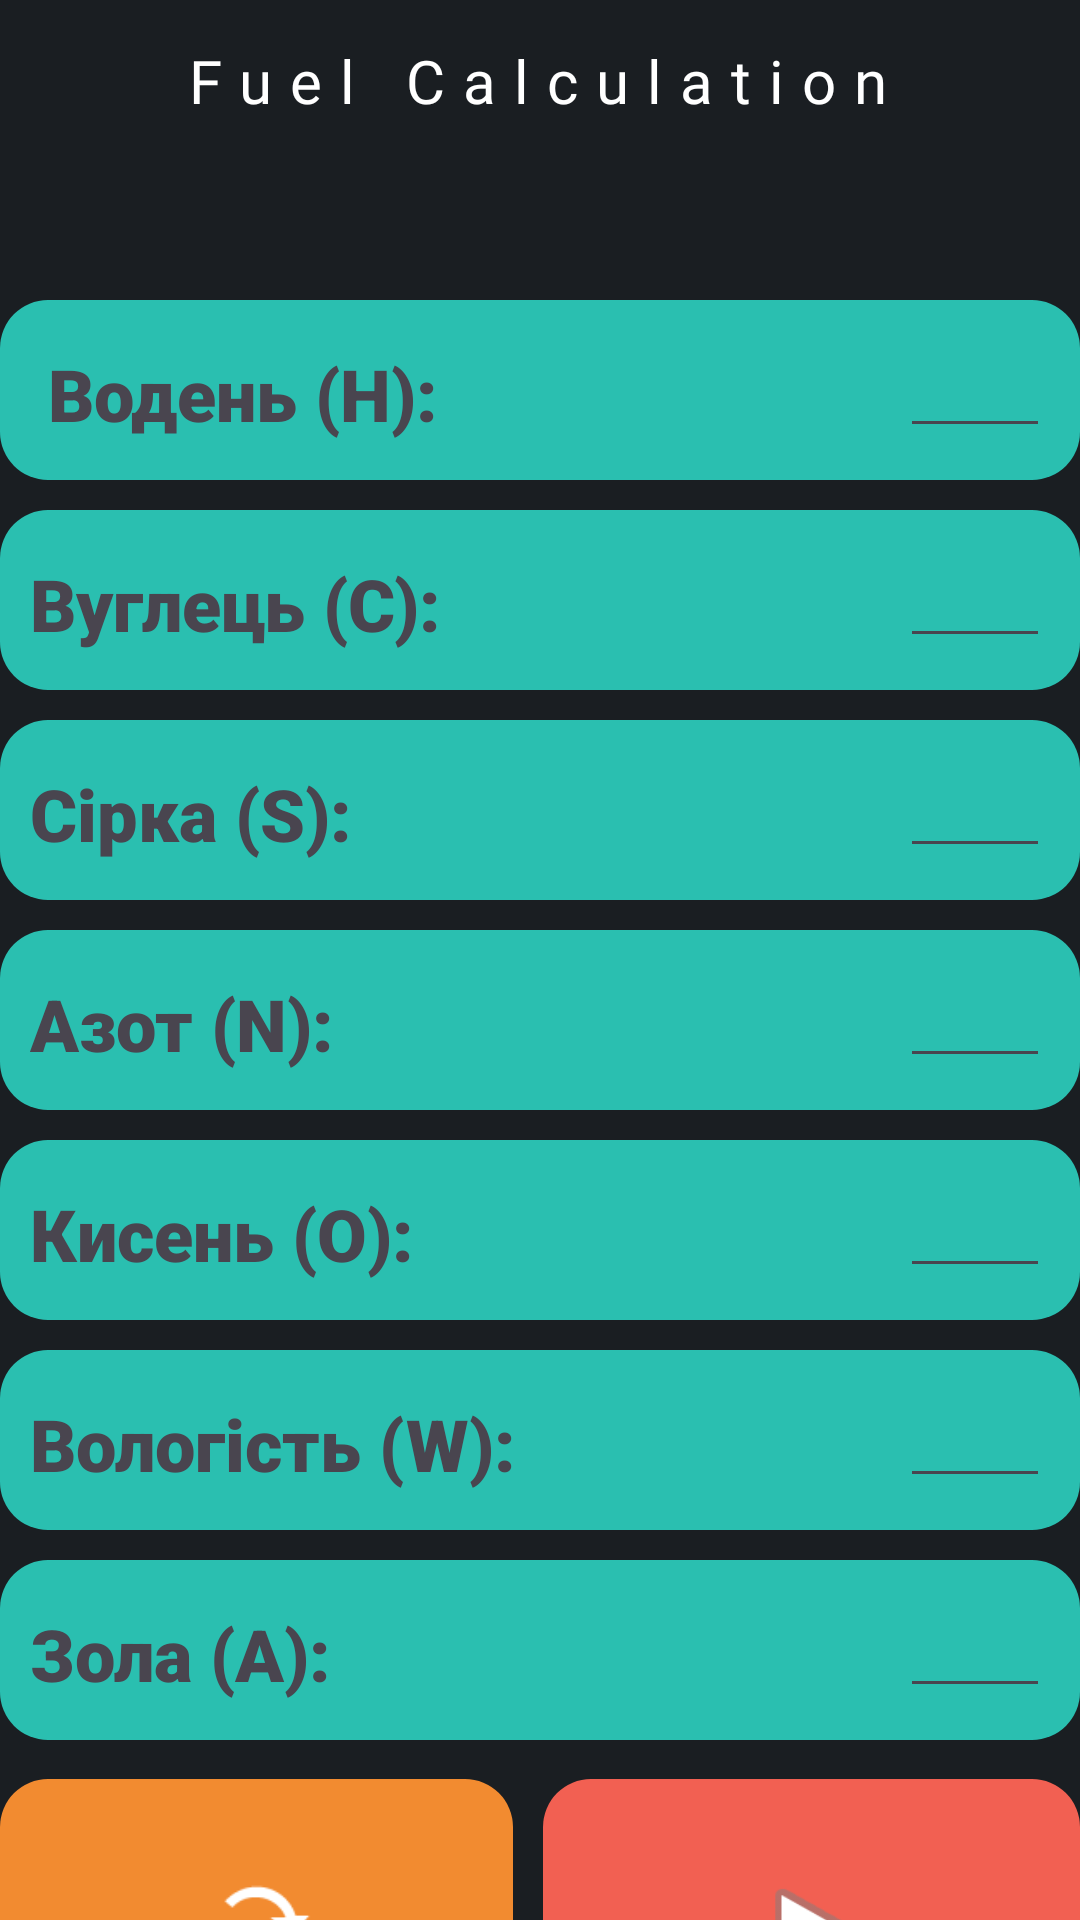

The Android layout XML behind this screen, and the referenced resources:
<!-- AndroidManifest.xml: application theme Theme.First_culc -->
<!-- res/layout/activity_main.xml -->
<?xml version="1.0" encoding="utf-8"?>
<androidx.constraintlayout.widget.ConstraintLayout xmlns:android="http://schemas.android.com/apk/res/android"
    xmlns:app="http://schemas.android.com/apk/res-auto"
    xmlns:tools="http://schemas.android.com/tools"
    android:id="@+id/main"
    android:layout_width="match_parent"
    android:layout_height="match_parent"
    android:background="#1a1e22"
    tools:context=".MainActivity">

    <TextView
        android:id="@+id/textView"
        android:layout_width="wrap_content"
        android:layout_height="wrap_content"
        android:fontFamily="@font/anton"
        android:letterSpacing="0.3"
        android:text="Fuel Calculation"
        android:textColor="#FFFF"
        android:textSize="20sp"
        app:layout_constraintBottom_toBottomOf="parent"
        app:layout_constraintEnd_toEndOf="parent"
        app:layout_constraintHorizontal_bias="0.497"
        app:layout_constraintStart_toStartOf="parent"
        app:layout_constraintTop_toTopOf="parent"
        app:layout_constraintVertical_bias="0.022" />


    <LinearLayout
        android:id="@+id/linearLayout"
        android:layout_width="match_parent"
        android:layout_height="493dp"
        android:layout_marginTop="100dp"
        android:orientation="vertical"
        app:layout_constraintStart_toStartOf="parent"
        app:layout_constraintTop_toTopOf="parent"
        tools:ignore="MissingConstraints">

        <FrameLayout
            android:layout_width="match_parent"
            android:layout_height="60dp"
            android:layout_centerInParent="true"
            android:background="@drawable/sh1"

            android:foregroundGravity="center"
            tools:ignore="MissingConstraints"
            tools:layout_editor_absoluteX="15dp"
            tools:layout_editor_absoluteY="169dp">

            <TextView
                android:id="@+id/textView2"
                android:layout_width="wrap_content"
                android:layout_height="wrap_content"
                android:layout_marginLeft="10dp"
                android:layout_marginTop="15dp"
                android:fontFamily="sans-serif-black"
                android:text=" Водень (H):"
                android:textSize="24sp" />

            <EditText
                android:id="@+id/editTextText"
                android:layout_width="50dp"
                android:layout_height="wrap_content"
                android:layout_marginLeft="300dp"
                android:layout_marginTop="8dp"
                android:ems="10"
                android:inputType="text"
                android:text=" " />
        </FrameLayout>

        <FrameLayout
            android:layout_width="match_parent"
            android:layout_height="60dp"
            android:layout_centerInParent="true"
            android:layout_marginTop="10dp"

            android:background="@drawable/sh1"

            android:foregroundGravity="center"
            tools:ignore="MissingConstraints"
            tools:layout_editor_absoluteX="15dp"
            tools:layout_editor_absoluteY="169dp">

            <EditText
                android:id="@+id/editTextText1"
                android:layout_width="50dp"
                android:layout_height="wrap_content"
                android:layout_marginLeft="300dp"
                android:layout_marginTop="8dp"
                android:ems="10"
                android:inputType="text"
                android:text=" " />

            <TextView
                android:id="@+id/textView3"
                android:layout_width="wrap_content"
                android:layout_height="wrap_content"
                android:layout_marginLeft="10dp"
                android:layout_marginTop="15dp"
                android:fontFamily="sans-serif-black"
                android:text="Вуглець (C):"
                android:textSize="24sp" />
        </FrameLayout>

        <FrameLayout
            android:layout_width="match_parent"
            android:layout_height="60dp"
            android:layout_centerInParent="true"
            android:layout_marginTop="10dp"

            android:background="@drawable/sh1"

            android:foregroundGravity="center"
            tools:ignore="MissingConstraints"
            tools:layout_editor_absoluteX="15dp"
            tools:layout_editor_absoluteY="169dp">

            <EditText
                android:id="@+id/editTextText2"
                android:layout_width="50dp"
                android:layout_height="wrap_content"
                android:layout_marginLeft="300dp"
                android:layout_marginTop="8dp"
                android:ems="10"
                android:inputType="text"
                android:text=" " />

            <TextView
                android:id="@+id/textView4"
                android:layout_width="wrap_content"
                android:layout_height="wrap_content"
                android:layout_marginLeft="10dp"
                android:layout_marginTop="15dp"
                android:fontFamily="sans-serif-black"
                android:text="Сірка (S):"
                android:textSize="24sp" />
        </FrameLayout>

        <FrameLayout
            android:layout_width="match_parent"
            android:layout_height="60dp"
            android:layout_centerInParent="true"
            android:layout_marginTop="10dp"

            android:background="@drawable/sh1"

            android:foregroundGravity="center"
            tools:ignore="MissingConstraints"
            tools:layout_editor_absoluteX="15dp"
            tools:layout_editor_absoluteY="169dp">

            <EditText
                android:id="@+id/editTextText3"
                android:layout_width="50dp"
                android:layout_height="wrap_content"
                android:layout_marginLeft="300dp"
                android:layout_marginTop="8dp"
                android:ems="10"
                android:inputType="text"
                android:text=" " />

            <TextView
                android:id="@+id/textView5"
                android:layout_width="wrap_content"
                android:layout_height="wrap_content"
                android:layout_marginLeft="10dp"
                android:layout_marginTop="15dp"
                android:fontFamily="sans-serif-black"
                android:text="Азот (N):"
                android:textSize="24sp" />
        </FrameLayout>

        <FrameLayout
            android:layout_width="match_parent"
            android:layout_height="60dp"
            android:layout_centerInParent="true"
            android:layout_marginTop="10dp"

            android:background="@drawable/sh1"

            android:foregroundGravity="center"
            tools:ignore="MissingConstraints"
            tools:layout_editor_absoluteX="15dp"
            tools:layout_editor_absoluteY="169dp">

            <EditText
                android:id="@+id/editTextText4"
                android:layout_width="50dp"
                android:layout_height="wrap_content"
                android:layout_marginLeft="300dp"
                android:layout_marginTop="8dp"
                android:ems="10"
                android:inputType="text"
                android:text=" " />

            <TextView
                android:id="@+id/textView6"
                android:layout_width="wrap_content"
                android:layout_height="wrap_content"
                android:layout_marginLeft="10dp"
                android:layout_marginTop="15dp"
                android:fontFamily="sans-serif-black"
                android:text="Кисень (O):"
                android:textSize="24sp" />
        </FrameLayout>

        <FrameLayout
            android:layout_width="match_parent"
            android:layout_height="60dp"
            android:layout_centerInParent="true"
            android:layout_marginTop="10dp"

            android:background="@drawable/sh1"

            android:foregroundGravity="center"
            tools:ignore="MissingConstraints"
            tools:layout_editor_absoluteX="15dp"
            tools:layout_editor_absoluteY="169dp">

            <EditText
                android:id="@+id/editTextText5"
                android:layout_width="50dp"
                android:layout_height="wrap_content"
                android:layout_marginLeft="300dp"
                android:layout_marginTop="8dp"
                android:ems="10"
                android:inputType="text"
                android:text=" " />

            <TextView
                android:id="@+id/textView7"
                android:layout_width="wrap_content"
                android:layout_height="wrap_content"
                android:layout_marginLeft="10dp"
                android:layout_marginTop="15dp"
                android:fontFamily="sans-serif-black"
                android:text="Вологість (W):"
                android:textSize="24sp" />
        </FrameLayout>

        <FrameLayout
            android:layout_width="match_parent"
            android:layout_height="60dp"
            android:layout_centerInParent="true"
            android:layout_marginTop="10dp"

            android:background="@drawable/sh1"

            android:foregroundGravity="center"
            tools:ignore="MissingConstraints"
            tools:layout_editor_absoluteX="15dp"
            tools:layout_editor_absoluteY="169dp">

            <EditText
                android:id="@+id/editTextText6"
                android:layout_width="50dp"
                android:layout_height="wrap_content"
                android:layout_marginLeft="300dp"
                android:layout_marginTop="8dp"
                android:ems="10"
                android:inputType="text"
                android:text=" " />

            <TextView
                android:id="@+id/textView8"
                android:layout_width="wrap_content"
                android:layout_height="wrap_content"
                android:layout_marginLeft="10dp"
                android:layout_marginTop="15dp"
                android:fontFamily="sans-serif-black"
                android:text="Зола (A):"
                android:textSize="24sp" />
        </FrameLayout>
    </LinearLayout>

    <LinearLayout
        android:id="@+id/linearLayout2"
        android:layout_width="match_parent"
        android:layout_height="wrap_content"
        android:orientation="horizontal"
        app:layout_constraintTop_toBottomOf="@+id/linearLayout"
        tools:ignore="MissingConstraints"
        tools:layout_editor_absoluteX="271dp">


        <ImageButton
            android:id="@+id/imageButton3"
            android:layout_width="wrap_content"
            android:layout_height="100dp"
            android:layout_marginRight="5dp"
            android:layout_weight="1"
            android:background="@drawable/sh2"
            android:padding="30dp"
            android:scaleType="fitCenter"
            app:srcCompat="@android:drawable/stat_notify_sync" />

        <ImageButton
            android:id="@+id/imageButton2"
            android:layout_width="wrap_content"
            android:layout_height="100dp"
            android:layout_marginLeft="5dp"
            android:layout_weight="1"
            android:background="@drawable/sh3"
            android:padding="30dp"
            android:scaleType="fitCenter"
            app:srcCompat="@android:drawable/ic_media_play" />

    </LinearLayout>

    <Button
        android:id="@+id/button_task2"
        android:layout_width="match_parent"
        android:layout_height="70dp"
        android:text="Завдання 2"
        android:textSize="34dp"
        app:layout_constraintTop_toBottomOf="@+id/linearLayout2"
        tools:layout_editor_absoluteX="178dp" />


</androidx.constraintlayout.widget.ConstraintLayout>
<!-- resources referenced by this layout -->
<resources>
  <!-- drawable sh1 (drawable) -->
  <shape xmlns:android="http://schemas.android.com/apk/res/android"
      android:shape="rectangle">
  
      
      <solid android:color="#2ABFB0"/>
  
      
      <corners android:radius="16dp"/> 
  
  </shape>
  <!-- drawable sh2 (drawable) -->
  <shape xmlns:android="http://schemas.android.com/apk/res/android"
      android:shape="rectangle">
  
      
      <solid android:color="#F28B30"/>
  
      
      <corners android:radius="16dp"/> 
  
  </shape>
  <!-- drawable sh3 (drawable) -->
  <shape xmlns:android="http://schemas.android.com/apk/res/android"
      android:shape="rectangle">
  
      
      <solid android:color="#F26052"/>
  
      
      <corners android:radius="16dp"/> 
  
  </shape>
  <style name="Theme.First_culc" parent="Base.Theme.First_culc" />
  <style name="Base.Theme.First_culc" parent="Theme.Material3.DayNight.NoActionBar">
          
          
      </style>
</resources>
